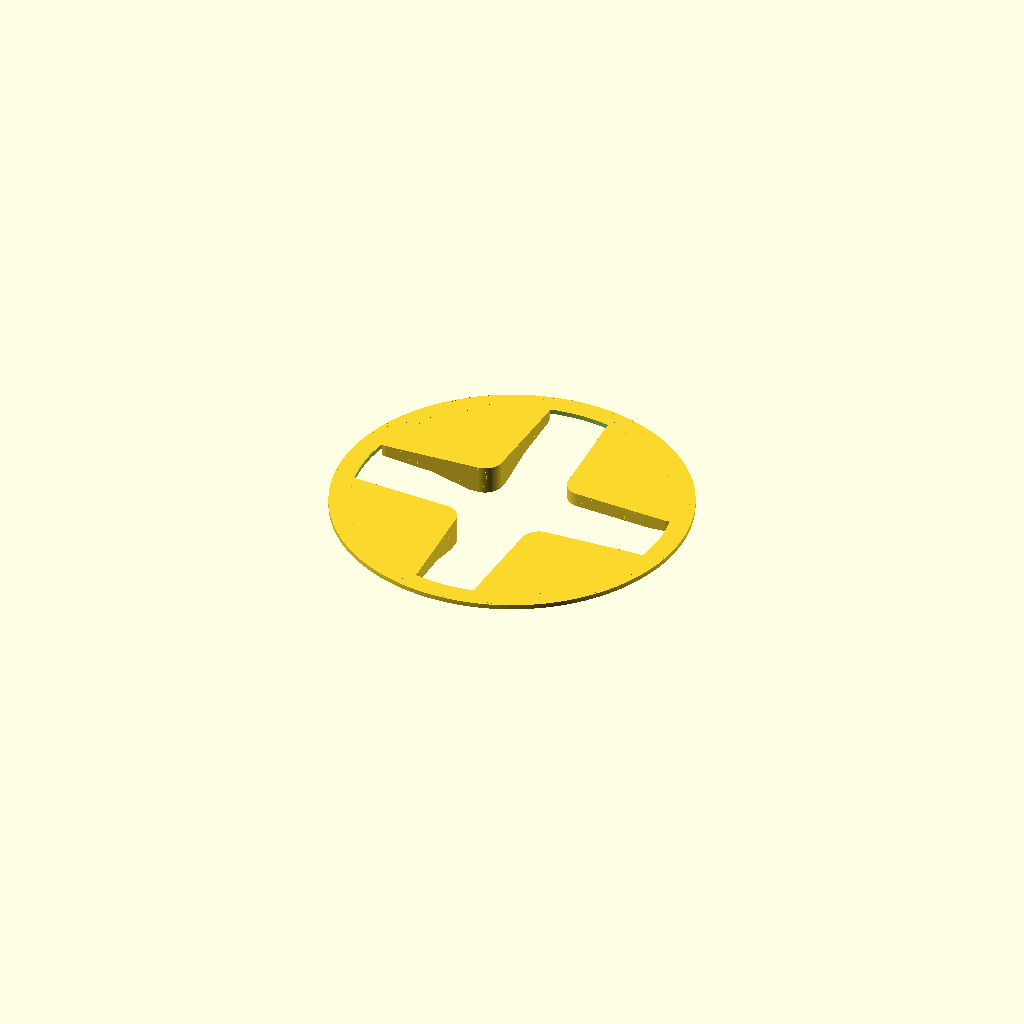
Cell 1: rendered with the file's own defaults.
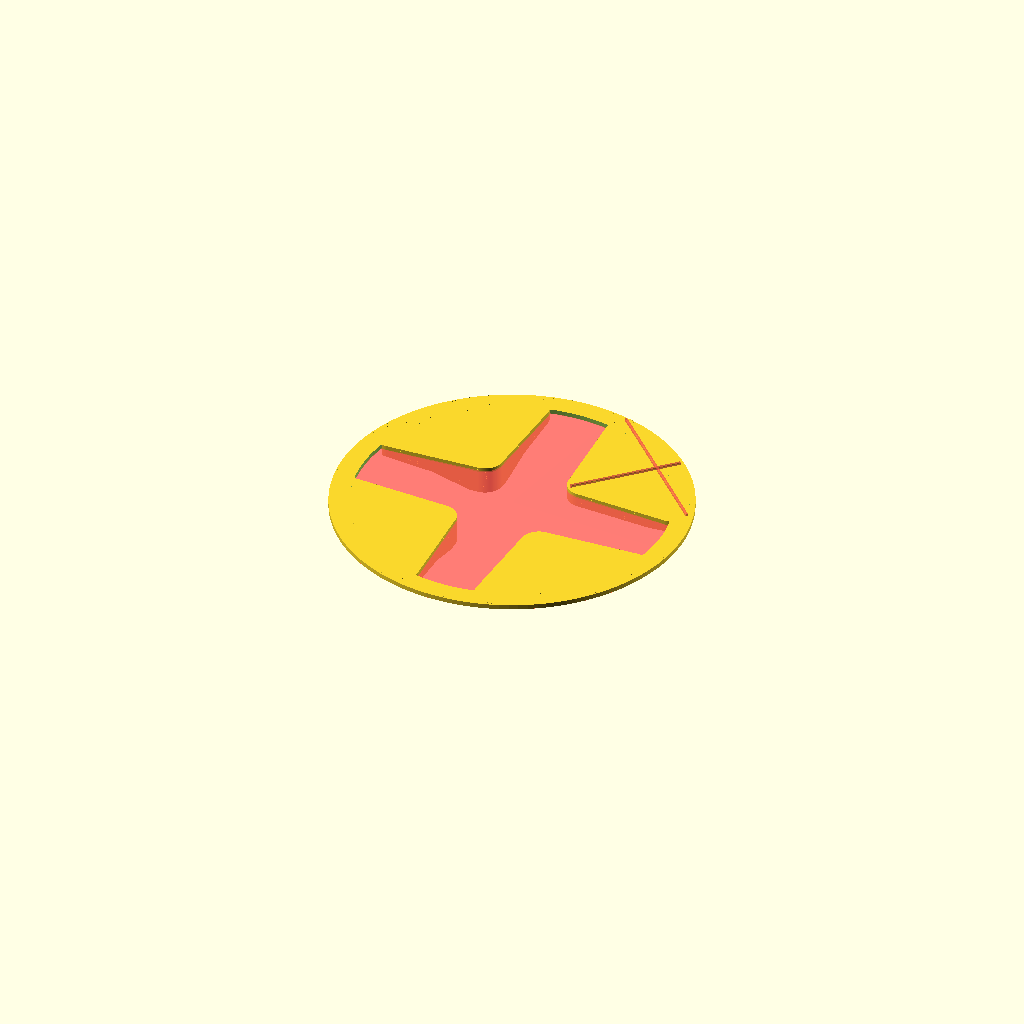
Cell 2 — debug set to true, the other parameters unchanged.
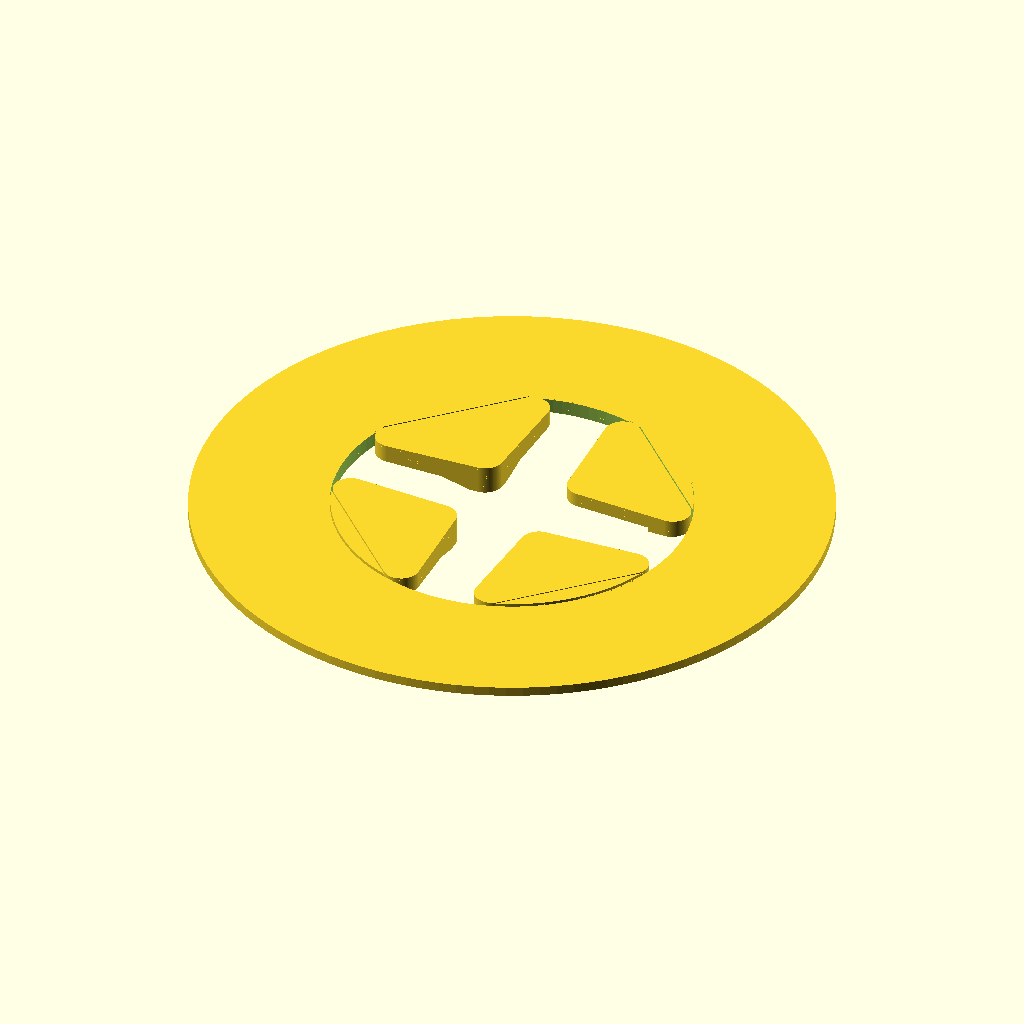
Cell 3: D1 = 265 (everything else at default).
All cells are drawn from one camera (rotation 55°, 0°, 25°, orthographic, colour scheme Cornfield), so only the parameter changes between them.
Source of the model, rondo/crank_cover.scad:
$fn = 120;

debug = false;

if (debug) {
    #cylinder(r1 = 75, h = 1);

    translate([18, 18, 2]) rotate([0, 0, 45]) #cube([48, 1, 1]);
    translate([70, 20, 2]) rotate([0, 0, 135]) #cube([73, 1, 1]);
}

BCD = 90;
BT  = 10; // Crank Cog bolt diameter

RH = 2;
D1 = 132.5;
D2 = 150;


difference() {
    completeCover();
    crankSideDiff();
}

/*
 * Draw one part
difference() {
    completeCover();
    translate([-5, -100, -20]) cube([100, 200, 50]);
    translate([-100, -5, -20]) cube([200, 100, 50]);
}*/

module crankSideDiff() {
    translate([5, 5, -34]) {
        cube([50, 50, 30]);
    }
}

module completeCover() {
    fullCover();
    difference() {
        translate([0, 0, -9]) { 
            translate([0, 0, 2]) cylinder(d1 = 60, d2 = D1 - 0.4, h = 4);
            translate([0, 0, -1]) cylinder(d1 = 60, d2 = 110 - 0.4, h = 8);
            translate([0, 0, 6]) cylinder(d1 = D1 - 0.4, d2 = D1 - 0.4, h = 4);
        }
        translate([0, 0, -11]) inner();
    }
}

module inner() {
    difference() {
        translate([0, 0, 0]) cylinder(h = 13, d = D2 - 1);
        scale([1, 1, 10]) fullCover();
    }
}

module fullCover() {
    cover();
    rotate([0, 0, 90]) cover();
    rotate([0, 0, 180]) cover();
    rotate([0, 0, 270]) cover();
    ring();
}

module ring() {
    difference() {
        cylinder(d = D2, h = RH);
        translate([0, 0, -0.5]) cylinder(d = D1, h = RH * 2);
    }
}

module mounting() {
    difference() {
        translate([-3, -3, 0]) 
            minkowski() {
                cube([30, 6, 2]);
                cylinder(d = 8, h = 0.001);
            }
        translate([0, 0, -4]) cylinder(d = BT, h = 10);
    }
}

module top() {
    translate([22.75, 21.75, 0]) {
        minkowski() {
            linear_extrude(height=5)
            polygon(points=[[2, 2], [0, 73 - 33], [73 - 33, 0]]);
            {
                cylinder(d = 15);
            }
        }
    }
}

module cover() {
    extend = 1;
    difference() {
        cylinder(r = 74.2, h = 2);
        rotate([0, 0, 45]) translate([-83, -83, -4]) cube([150, 200, 10]);
    }

    translate([21.5, 21.5, 0]) {
        minkowski() {
            linear_extrude(height=1)
            polygon(points=[[extend, extend], [-extend, 73 - 31.5], [73 - 31.5, -extend]]);
            {
                cylinder(d = 15);
            }
        }
    }
}
Customizer parameters (derived from the source; name, type, default, range or options):
debug: bool, default false
BCD: number, default 90
BT: number, default 10
RH: number, default 2
D1: number, default 132.5
D2: number, default 150
